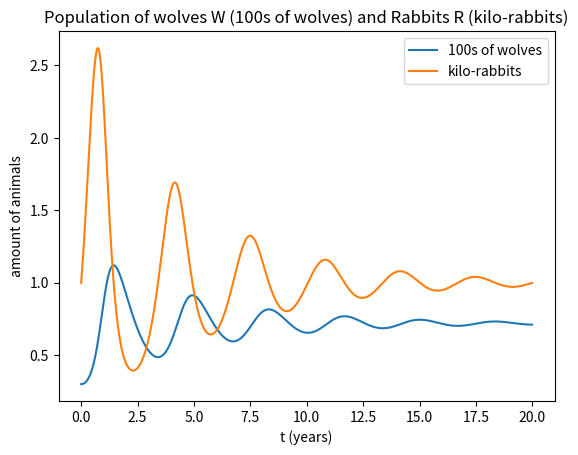

Generate this figure with matplotlib:
import numpy as np
import matplotlib.pyplot as plt
from scipy.integrate import solve_ivp

k = 4
L = 10
xstart = 0
xstop = 20
ystart = -3
ystop = 10
xstep = 0.01
ystep = 0.2
linelength = 0.2

def dydx(t,y, k, L):
    # t is declared but never used to comply with scipy solve_ivp
    w = y[0]
    r = y[1]


    dwdt = r * w- w
    drdt = k*r * (1-r/L)-L/2*r*w


    return [dwdt,drdt]


x = np.arange(start=xstart, stop= xstop, step= xstep)
y = np.arange(start = ystart, stop = ystop, step=ystep)

sol1 = solve_ivp(dydx, [xstart,xstop],[0.3,1], args=(k,L), dense_output=True, max_step= 0.01,first_step = 0.01)
z = sol1.sol(x)
plt.plot(x, z.T, label=('100s of wolves', 'kilo-rabbits'))
plt.legend()


plt.title("Population of wolves W (100s of wolves) and Rabbits R (kilo-rabbits)")
plt.xlabel('t (years)')
plt.ylabel('amount of animals')
plt.show()